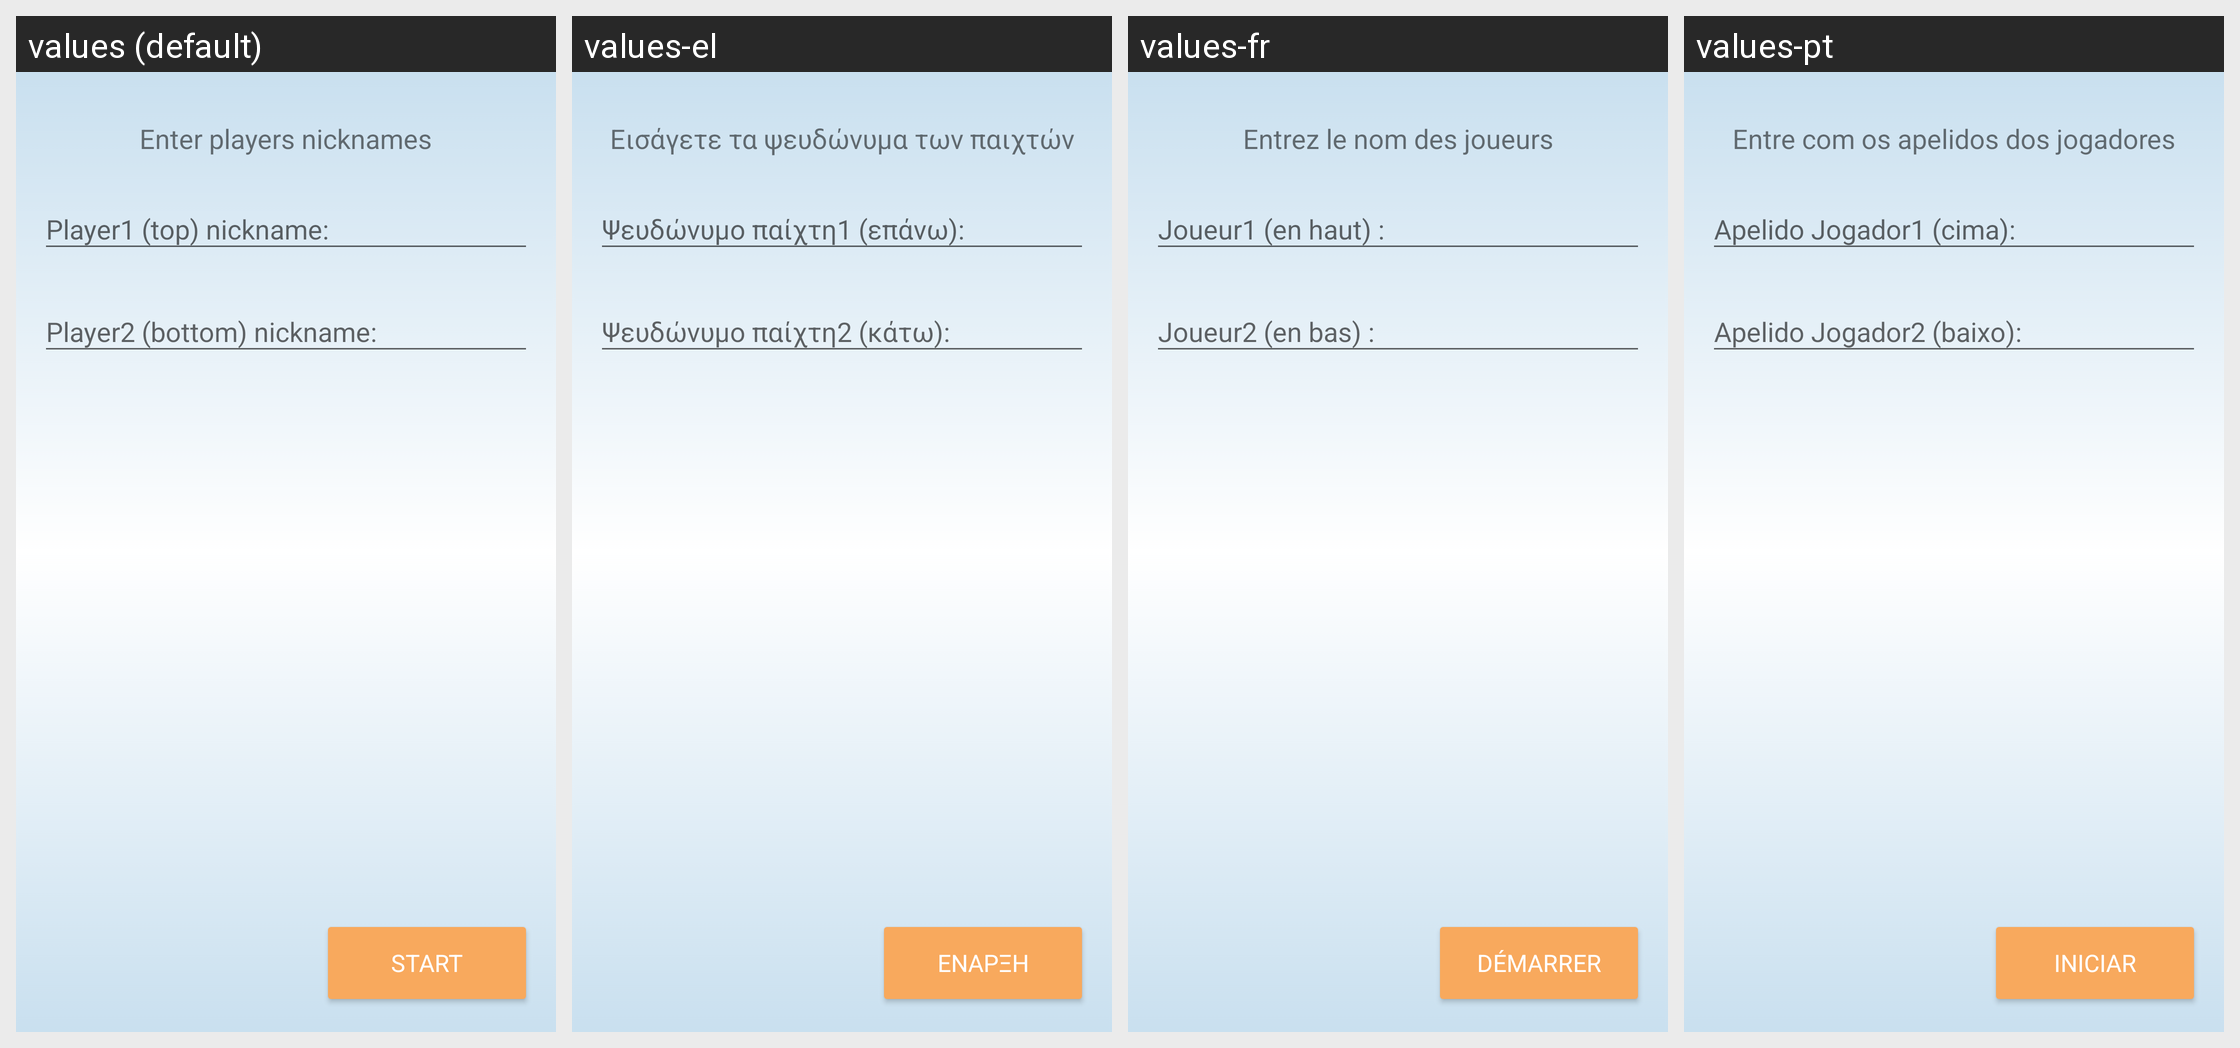

Strings drawn on this Android screen and how each of the app's shown locales translates them:
Android screen res/layout/fragment_players_names.xml rendered under 4 locales, left to right: values (default), values-el, values-fr, values-pt. Device: Nexus 5 (rendered at 1080×1920; each locale shown at half size, 540×960, under a caption strip naming it); theme AppTheme.
Other locales in the repository, not shown: values-pl.
Strings drawn on this screen, with the default value and each locale's value (text and hints the layout hard-codes, and strings that could not be matched under every locale, appear in the picture but are not listed):

fragment_player_names_instruction
  values: Enter players nicknames
  values-el: Εισάγετε τα ψευδώνυμα των παιχτών
  values-fr: Entrez le nom des joueurs
  values-pt: Entre com os apelidos dos jogadores

fragment_player_names_nickname_1
  values: Player1 (top) nickname:
  values-el: Ψευδώνυμο παίχτη1 (επάνω):
  values-fr: Joueur1 (en haut) :
  values-pt: Apelido Jogador1 (cima):

fragment_player_names_nickname_2
  values: Player2 (bottom) nickname:
  values-el: Ψευδώνυμο παίχτη2 (κάτω):
  values-fr: Joueur2 (en bas) :
  values-pt: Apelido Jogador2 (baixo):

fragment_player_names_start
  values: Start
  values-el: Έναρξη
  values-fr: Démarrer
  values-pt: Iniciar
